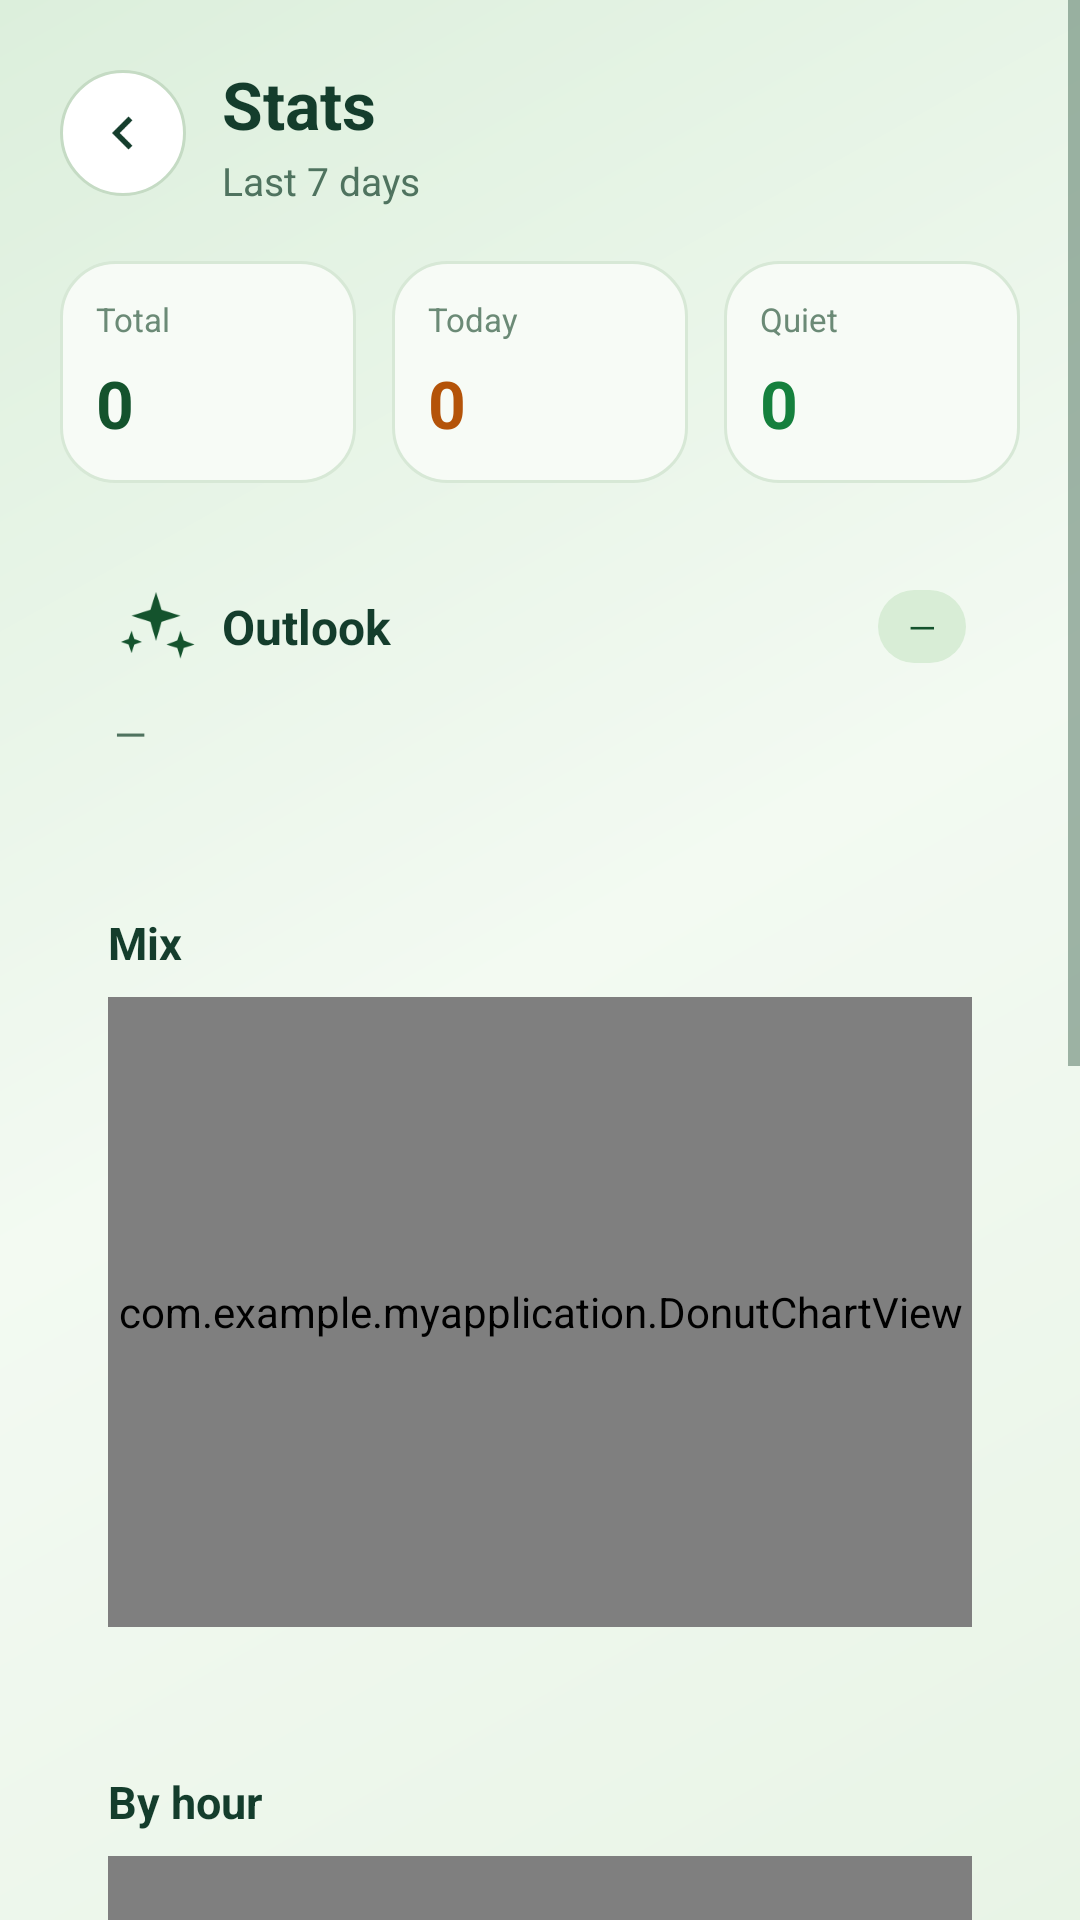

Produce the Android XML layout that renders to this screen, including the resource entries it uses.
<!-- AndroidManifest.xml: application theme Theme.MyApplication -->
<!-- res/layout/activity_stats.xml -->
<?xml version="1.0" encoding="utf-8"?>
<ScrollView xmlns:android="http://schemas.android.com/apk/res/android"
    xmlns:tools="http://schemas.android.com/tools"
    android:layout_width="match_parent"
    android:layout_height="match_parent"
    android:background="@drawable/bg_app"
    android:fillViewport="true"
    android:fitsSystemWindows="true">

    <LinearLayout
        android:layout_width="match_parent"
        android:layout_height="wrap_content"
        android:orientation="vertical"
        android:padding="20dp">

        <LinearLayout
            android:layout_width="match_parent"
            android:layout_height="wrap_content"
            android:gravity="center_vertical"
            android:orientation="horizontal">

            <ImageView
                android:id="@+id/btnBack"
                android:layout_width="42dp"
                android:layout_height="42dp"
                android:background="@drawable/bg_back"
                android:padding="10dp"
                android:src="@drawable/ic_back"
                tools:ignore="ContentDescription" />

            <LinearLayout
                android:layout_width="0dp"
                android:layout_height="wrap_content"
                android:layout_marginStart="12dp"
                android:layout_weight="1"
                android:orientation="vertical">

                <TextView
                    android:layout_width="wrap_content"
                    android:layout_height="wrap_content"
                    android:text="@string/stats_title"
                    android:textColor="@color/text_primary"
                    android:textSize="22sp"
                    android:textStyle="bold" />

                <TextView
                    android:layout_width="wrap_content"
                    android:layout_height="wrap_content"
                    android:layout_marginTop="2dp"
                    android:text="@string/stats_subtitle"
                    android:textColor="@color/text_secondary"
                    android:textSize="13sp" />
            </LinearLayout>
        </LinearLayout>

        <LinearLayout
            android:id="@+id/panelKpi"
            android:layout_width="match_parent"
            android:layout_height="wrap_content"
            android:layout_marginTop="18dp"
            android:orientation="horizontal">

            <LinearLayout
                android:layout_width="0dp"
                android:layout_height="wrap_content"
                android:layout_marginEnd="6dp"
                android:layout_weight="1"
                android:background="@drawable/bg_kpi"
                android:orientation="vertical"
                android:padding="12dp">

                <TextView
                    android:layout_width="wrap_content"
                    android:layout_height="wrap_content"
                    android:text="@string/kpi_total"
                    android:textColor="@color/text_muted"
                    android:textSize="11sp" />

                <TextView
                    android:id="@+id/txtKpiTotal"
                    android:layout_width="wrap_content"
                    android:layout_height="wrap_content"
                    android:layout_marginTop="6dp"
                    android:text="0"
                    android:textColor="@color/cyan"
                    android:textSize="22sp"
                    android:textStyle="bold" />
            </LinearLayout>

            <LinearLayout
                android:layout_width="0dp"
                android:layout_height="wrap_content"
                android:layout_marginStart="6dp"
                android:layout_marginEnd="6dp"
                android:layout_weight="1"
                android:background="@drawable/bg_kpi"
                android:orientation="vertical"
                android:padding="12dp">

                <TextView
                    android:layout_width="wrap_content"
                    android:layout_height="wrap_content"
                    android:text="@string/kpi_today"
                    android:textColor="@color/text_muted"
                    android:textSize="11sp" />

                <TextView
                    android:id="@+id/txtKpiToday"
                    android:layout_width="wrap_content"
                    android:layout_height="wrap_content"
                    android:layout_marginTop="6dp"
                    android:text="0"
                    android:textColor="@color/amber"
                    android:textSize="22sp"
                    android:textStyle="bold" />
            </LinearLayout>

            <LinearLayout
                android:layout_width="0dp"
                android:layout_height="wrap_content"
                android:layout_marginStart="6dp"
                android:layout_weight="1"
                android:background="@drawable/bg_kpi"
                android:orientation="vertical"
                android:padding="12dp">

                <TextView
                    android:layout_width="wrap_content"
                    android:layout_height="wrap_content"
                    android:text="@string/kpi_idle"
                    android:textColor="@color/text_muted"
                    android:textSize="11sp" />

                <TextView
                    android:id="@+id/txtKpiIdle"
                    android:layout_width="wrap_content"
                    android:layout_height="wrap_content"
                    android:layout_marginTop="6dp"
                    android:text="0"
                    android:textColor="@color/mint"
                    android:textSize="22sp"
                    android:textStyle="bold" />
            </LinearLayout>
        </LinearLayout>

        <LinearLayout
            android:layout_width="match_parent"
            android:layout_height="wrap_content"
            android:layout_marginTop="16dp"
            android:background="@drawable/bg_card"
            android:orientation="vertical"
            android:padding="18dp">

            <LinearLayout
                android:layout_width="match_parent"
                android:layout_height="wrap_content"
                android:gravity="center_vertical"
                android:orientation="horizontal">

                <ImageView
                    android:layout_width="28dp"
                    android:layout_height="28dp"
                    android:src="@drawable/ic_ai"
                    tools:ignore="ContentDescription" />

                <TextView
                    android:layout_width="0dp"
                    android:layout_height="wrap_content"
                    android:layout_marginStart="8dp"
                    android:layout_weight="1"
                    android:text="@string/outlook_title"
                    android:textColor="@color/text_primary"
                    android:textSize="16sp"
                    android:textStyle="bold" />

                <TextView
                    android:id="@+id/txtRiskBadge"
                    android:layout_width="wrap_content"
                    android:layout_height="wrap_content"
                    android:background="@drawable/bg_chip"
                    android:paddingLeft="10dp"
                    android:paddingTop="4dp"
                    android:paddingRight="10dp"
                    android:paddingBottom="4dp"
                    android:text="—"
                    android:textColor="@color/violet"
                    android:textSize="12sp" />
            </LinearLayout>

            <TextView
                android:id="@+id/txtPrediction"
                android:layout_width="match_parent"
                android:layout_height="wrap_content"
                android:layout_marginTop="12dp"
                android:lineSpacingExtra="5dp"
                android:text="@string/ai_reading"
                android:textColor="@color/text_secondary"
                android:textSize="14sp" />
        </LinearLayout>

        <LinearLayout
            android:layout_width="match_parent"
            android:layout_height="wrap_content"
            android:layout_marginTop="16dp"
            android:background="@drawable/bg_card"
            android:orientation="vertical"
            android:padding="16dp">

            <TextView
                android:layout_width="wrap_content"
                android:layout_height="wrap_content"
                android:text="@string/chart_mix"
                android:textColor="@color/text_primary"
                android:textSize="15sp"
                android:textStyle="bold" />

            <com.example.myapplication.DonutChartView
                android:id="@+id/chartDonut"
                android:layout_width="match_parent"
                android:layout_height="210dp"
                android:layout_marginTop="8dp" />
        </LinearLayout>

        <LinearLayout
            android:layout_width="match_parent"
            android:layout_height="wrap_content"
            android:layout_marginTop="16dp"
            android:background="@drawable/bg_card"
            android:orientation="vertical"
            android:padding="16dp">

            <TextView
                android:layout_width="wrap_content"
                android:layout_height="wrap_content"
                android:text="@string/chart_hourly"
                android:textColor="@color/text_primary"
                android:textSize="15sp"
                android:textStyle="bold" />

            <com.example.myapplication.BarChartView
                android:id="@+id/chartHourly"
                android:layout_width="match_parent"
                android:layout_height="220dp"
                android:layout_marginTop="8dp" />
        </LinearLayout>

        <LinearLayout
            android:layout_width="match_parent"
            android:layout_height="wrap_content"
            android:layout_marginTop="16dp"
            android:layout_marginBottom="12dp"
            android:background="@drawable/bg_card"
            android:orientation="vertical"
            android:padding="16dp">

            <TextView
                android:layout_width="wrap_content"
                android:layout_height="wrap_content"
                android:text="@string/chart_week"
                android:textColor="@color/text_primary"
                android:textSize="15sp"
                android:textStyle="bold" />

            <com.example.myapplication.SparklineView
                android:id="@+id/chartWeek"
                android:layout_width="match_parent"
                android:layout_height="190dp"
                android:layout_marginTop="8dp" />
        </LinearLayout>
    </LinearLayout>
</ScrollView>
<!-- resources referenced by this layout -->
<resources>
  <color name="amber">#B45309</color>
  <color name="cyan">#14532D</color>
  <color name="mint">#15803D</color>
  <color name="text_muted">#6B8A76</color>
  <color name="text_primary">#143D2C</color>
  <color name="text_secondary">#4F735F</color>
  <color name="violet">#14532D</color>
  <!-- drawable bg_app (drawable) -->
  <?xml version="1.0" encoding="utf-8"?>
  <shape xmlns:android="http://schemas.android.com/apk/res/android">
      <gradient
          android:angle="135"
          android:centerColor="#F3FAF2"
          android:endColor="#DCEFDC"
          android:startColor="#E8F4E6"
          android:type="linear" />
  </shape>
  <!-- drawable bg_back (drawable) -->
  <?xml version="1.0" encoding="utf-8"?>
  <ripple xmlns:android="http://schemas.android.com/apk/res/android"
      android:color="#3314532D">
      <item>
          <shape android:shape="oval">
              <solid android:color="@color/surface" />
              <stroke
                  android:width="1dp"
                  android:color="@color/stroke" />
          </shape>
      </item>
  </ripple>
  <!-- drawable bg_chip (drawable) -->
  <?xml version="1.0" encoding="utf-8"?>
  <shape xmlns:android="http://schemas.android.com/apk/res/android">
      <solid android:color="@color/cyan_soft" />
      <corners android:radius="50dp" />
  </shape>
  <!-- drawable bg_kpi (drawable) -->
  <?xml version="1.0" encoding="utf-8"?>
  <shape xmlns:android="http://schemas.android.com/apk/res/android">
      <solid android:color="@color/surface_elevated" />
      <corners android:radius="18dp" />
      <stroke
          android:width="1dp"
          android:color="@color/stroke_soft" />
  </shape>
  <!-- drawable ic_ai (drawable) -->
  <?xml version="1.0" encoding="utf-8"?>
  <vector xmlns:android="http://schemas.android.com/apk/res/android"
      android:width="24dp"
      android:height="24dp"
      android:viewportWidth="24"
      android:viewportHeight="24">
      <path
          android:fillColor="@color/violet"
          android:pathData="M12,2l1.6,5.1L19,8.8l-5.4,1.7L12,16l-1.6,-5.5L5,8.8l5.4,-1.7L12,2zM19,13l0.9,2.8L23,17l-3.1,1L19,21l-0.9,-3L15,17l3.1,-1.2L19,13zM5,13l0.8,2.4L8,16.2 5.8,17 5,19.5 4.2,17 2,16.2 4.2,15.4 5,13z" />
  </vector>
  <!-- drawable ic_back (drawable) -->
  <?xml version="1.0" encoding="utf-8"?>
  <vector xmlns:android="http://schemas.android.com/apk/res/android"
      android:width="24dp"
      android:height="24dp"
      android:autoMirrored="true"
      android:viewportWidth="24"
      android:viewportHeight="24">
      <path
          android:fillColor="@color/text_primary"
          android:pathData="M15.41,7.41L14,6l-6,6 6,6 1.41,-1.41L10.83,12z" />
  </vector>
  <string name="ai_reading">—</string>
  <string name="chart_hourly">By hour</string>
  <string name="chart_mix">Mix</string>
  <string name="chart_week">7 days</string>
  <string name="kpi_idle">Quiet</string>
  <string name="kpi_today">Today</string>
  <string name="kpi_total">Total</string>
  <string name="outlook_title">Outlook</string>
  <string name="stats_subtitle">Last 7 days</string>
  <string name="stats_title">Stats</string>
  <style name="Theme.MyApplication" parent="Base.Theme.MyApplication" />
  <color name="surface">#FFFFFF</color>
  <color name="stroke">#C5DBC4</color>
  <color name="cyan_soft">#D8EDD6</color>
  <color name="surface_elevated">#F7FBF6</color>
  <color name="stroke_soft">#D7E8D6</color>
  <color name="white">#FFFFFFFF</color>
  <color name="bg_deep">#E8F4E6</color>
  <style name="WindowAnim" parent="@android:style/Animation.Activity">
          <item name="android:activityOpenEnterAnimation">@anim/activity_enter</item>
          <item name="android:activityOpenExitAnimation">@anim/activity_exit</item>
          <item name="android:activityCloseEnterAnimation">@anim/activity_pop_enter</item>
          <item name="android:activityCloseExitAnimation">@anim/activity_pop_exit</item>
      </style>
</resources>
